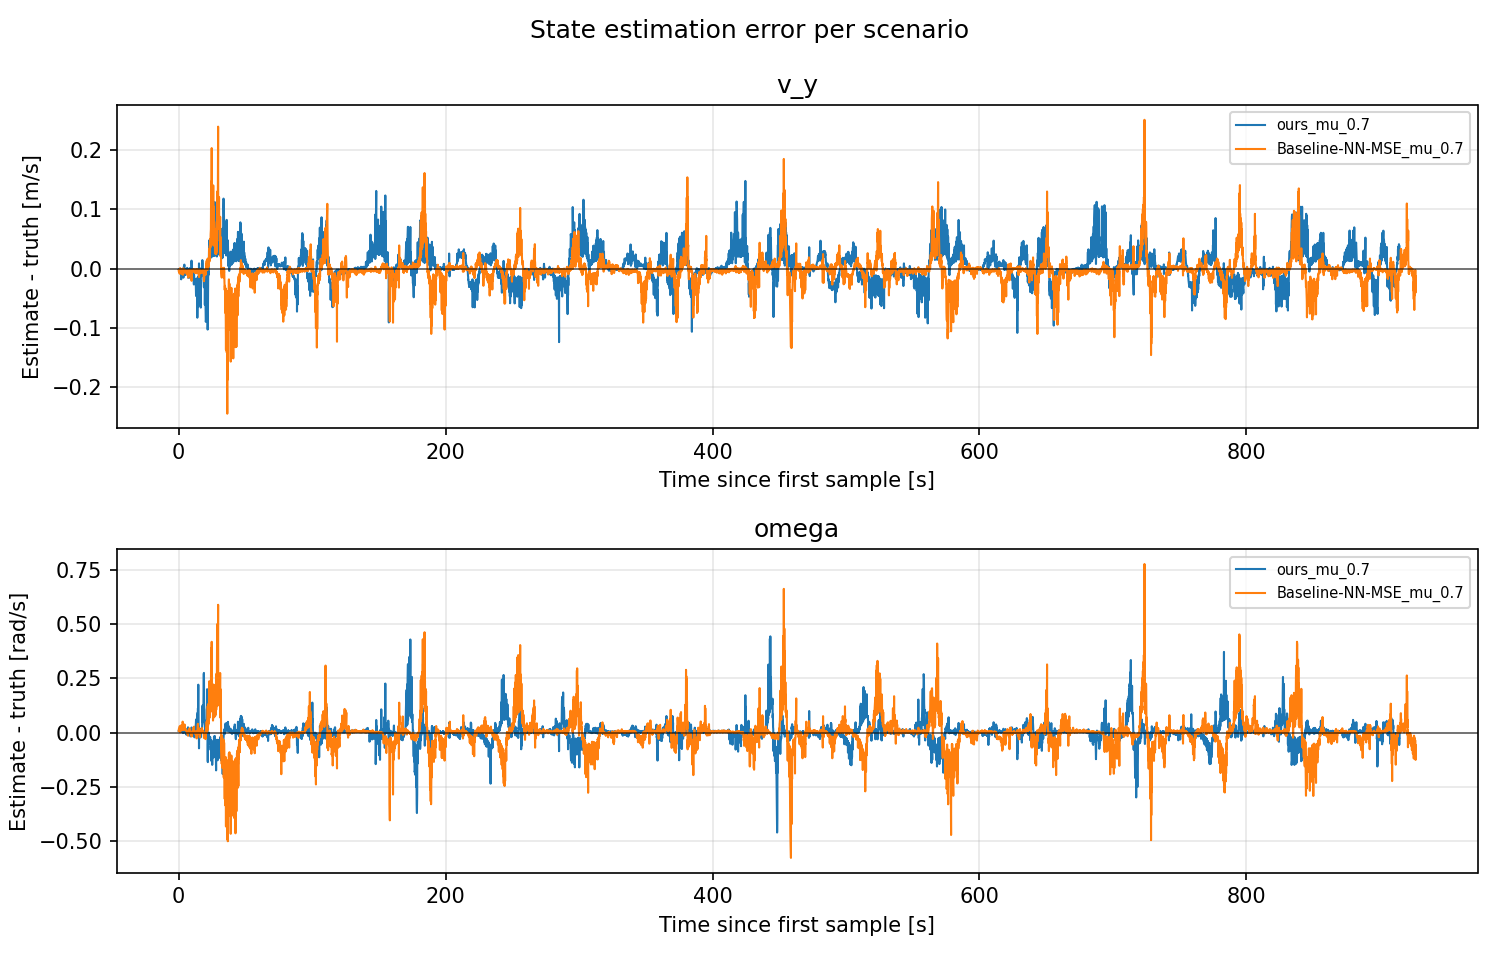

Source data for this figure (header and first rows):
scenario, signal, t_s, error_est_minus_gt
ours_mu_0.7, v_y, 0.0, -0.001478
ours_mu_0.7, v_y, 0.132, -0.001181
ours_mu_0.7, v_y, 0.198, -0.001423
ours_mu_0.7, v_y, 0.297, -0.0018
ours_mu_0.7, v_y, 0.396, -0.00229
ours_mu_0.7, v_y, 0.495, -0.001646
ours_mu_0.7, v_y, 0.594, -0.002814
ours_mu_0.7, v_y, 0.693, -0.001703
ours_mu_0.7, v_y, 0.792, -0.001013
ours_mu_0.7, v_y, 0.891, -0.002277
ours_mu_0.7, v_y, 0.99, -0.0008536
ours_mu_0.7, v_y, 1.122, -0.002831
ours_mu_0.7, v_y, 1.188, -0.001137
ours_mu_0.7, v_y, 1.32, -0.004316
ours_mu_0.7, v_y, 1.386, -0.001046
ours_mu_0.7, v_y, 1.518, -0.003508
ours_mu_0.7, v_y, 1.584, -0.001452
ours_mu_0.7, v_y, 1.716, -0.003983
ours_mu_0.7, v_y, 1.881, -0.01813
ours_mu_0.7, v_y, 1.947, -0.004265
ours_mu_0.7, v_y, 2.079, -0.002361
ours_mu_0.7, v_y, 2.211, -0.004676
ours_mu_0.7, v_y, 2.277, -0.002361
ours_mu_0.7, v_y, 2.409, -0.006459
ours_mu_0.7, v_y, 2.475, -0.002844
ours_mu_0.7, v_y, 2.64, -0.003644
ours_mu_0.7, v_y, 2.805, -0.01154
ours_mu_0.7, v_y, 2.937, -0.003247
ours_mu_0.7, v_y, 3.069, -0.0125
ours_mu_0.7, v_y, 3.201, -0.009999
ours_mu_0.7, v_y, 3.366, -0.003109
ours_mu_0.7, v_y, 3.531, -0.01538
ours_mu_0.7, v_y, 3.597, -0.002348
ours_mu_0.7, v_y, 3.762, 0.0002727
ours_mu_0.7, v_y, 3.861, 0.003155
ours_mu_0.7, v_y, 3.96, 0.001809
ours_mu_0.7, v_y, 4.125, 0.00409
ours_mu_0.7, v_y, 4.257, 0.006632
ours_mu_0.7, v_y, 4.356, 9.112536511465819e-05
ours_mu_0.7, v_y, 4.521, -0.004516
ours_mu_0.7, v_y, 4.653, -0.01099
ours_mu_0.7, v_y, 4.752, -0.003865
ours_mu_0.7, v_y, 4.884, -0.004268
ours_mu_0.7, v_y, 4.95, -0.003574
ours_mu_0.7, v_y, 5.082, -0.003024
ours_mu_0.7, v_y, 5.247, -0.01047
ours_mu_0.7, v_y, 5.313, -0.001702
ours_mu_0.7, v_y, 5.511, -0.003313
ours_mu_0.7, v_y, 5.709, -0.003497
ours_mu_0.7, v_y, 5.907, -0.004382
ours_mu_0.7, v_y, 6.039, -0.002843
ours_mu_0.7, v_y, 6.171, -0.001556
ours_mu_0.7, v_y, 6.303, 0.001135
ours_mu_0.7, v_y, 6.435, -0.001186
ours_mu_0.7, v_y, 6.6, -0.0001476
ours_mu_0.7, v_y, 6.699, -0.00224
ours_mu_0.7, v_y, 6.798, -0.0007254
ours_mu_0.7, v_y, 6.963, -0.002481
ours_mu_0.7, v_y, 7.161, -0.01559
ours_mu_0.7, v_y, 7.293, -0.007595
... 38,642 more rows
